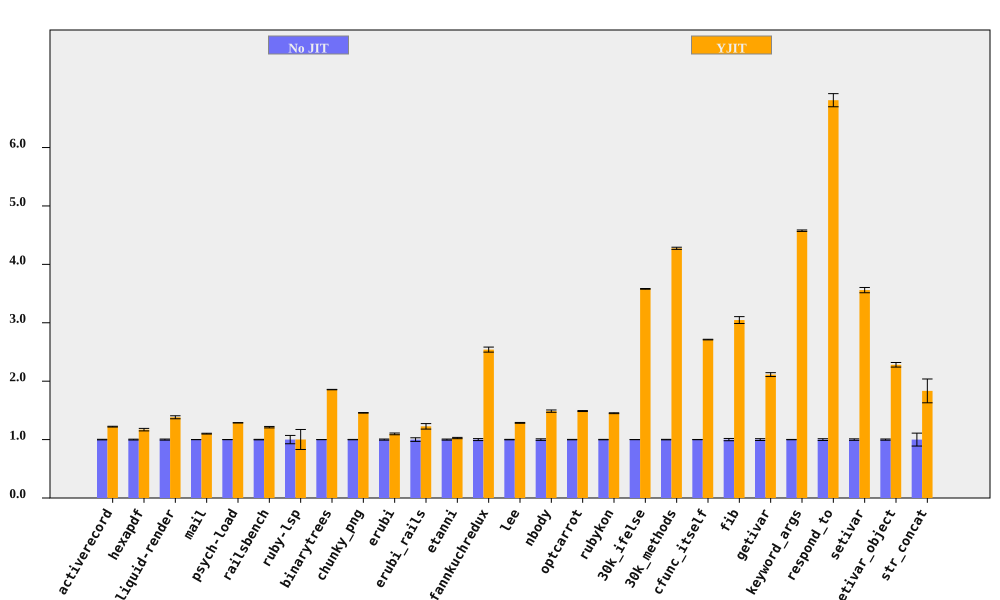

The table this chart was drawn from, first rows:
bench, No JIT (ms), No JIT RSD, YJIT (ms), YJIT RSD, YJIT spd, YJIT spd RSD, % in YJIT
activerecord, 374.2, 0.5109, 306.4, 0.191, 1.221, 0.5455, 90.57
hexapdf, 7892, 0.7314, 6744, 1.676, 1.17, 1.829, 93.85
liquid-render, 534.6, 0.9235, 386.8, 1.603, 1.382, 1.85, 86.99
mail, 457.8, 0.08725, 415.6, 0.6138, 1.102, 0.62, 97.26
psych-load, 7296, 0.1492, 5666, 0.0978, 1.288, 0.1784, 99.99
railsbench, 7392, 0.4312, 6096, 0.9213, 1.213, 1.017, 90.67
ruby-lsp, 219.2, 7.123, 218.8, 15.53, 1.002, 17.09, 65.58
binarytrees, 990.7, 0.07975, 533.8, 0.17, 1.856, 0.1878, 100
chunky_png, 2206, 0.308, 1513, 0.1016, 1.458, 0.3243, 100
erubi, 793.4, 0.9575, 722.8, 0.9627, 1.098, 1.358, 100
erubi_rails, 61.55, 3.084, 50.17, 2.286, 1.227, 3.839, 87.68
etanni, 1176, 0.9263, 1145, 0.5348, 1.027, 1.07, 7.028
fannkuchredux, 5856, 1.693, 2305, 0.1381, 2.541, 1.698, 100
lee, 3051, 0.3996, 2371, 0.367, 1.286, 0.5426, 99.97
nbody, 267.3, 1.334, 179.8, 0.06622, 1.487, 1.335, 100
optcarrot, 16027, 0.3508, 10766, 0.4327, 1.489, 0.557, 96.81
rubykon, 31801, 0.3667, 21907, 0.3515, 1.452, 0.508, 99.69
30k_ifelse, 6864, 0.09364, 1917, 0.146, 3.58, 0.1735, 100
30k_methods, 16837, 0.4259, 3938, 0.05392, 4.275, 0.4293, 100
cfunc_itself, 279.9, 0.1916, 103.2, 0.02596, 2.712, 0.1933, 100
fib, 534.3, 1.932, 175.4, 0.00978, 3.046, 1.932, 100
getivar, 228, 1.564, 107.9, 0.008116, 2.113, 1.564, 100
keyword_args, 691.1, 0.2753, 151, 0.008476, 4.576, 0.2754, 100
respond_to, 679.2, 1.502, 99.73, 0.683, 6.81, 1.65, 100
setivar, 178.1, 1.268, 50.04, 0.01119, 3.559, 1.268, 100
setivar_object, 290.8, 1.04, 127.5, 1.368, 2.281, 1.719, 100
str_concat, 195.1, 11.06, 106.4, 0.9998, 1.834, 11.11, 99.98
